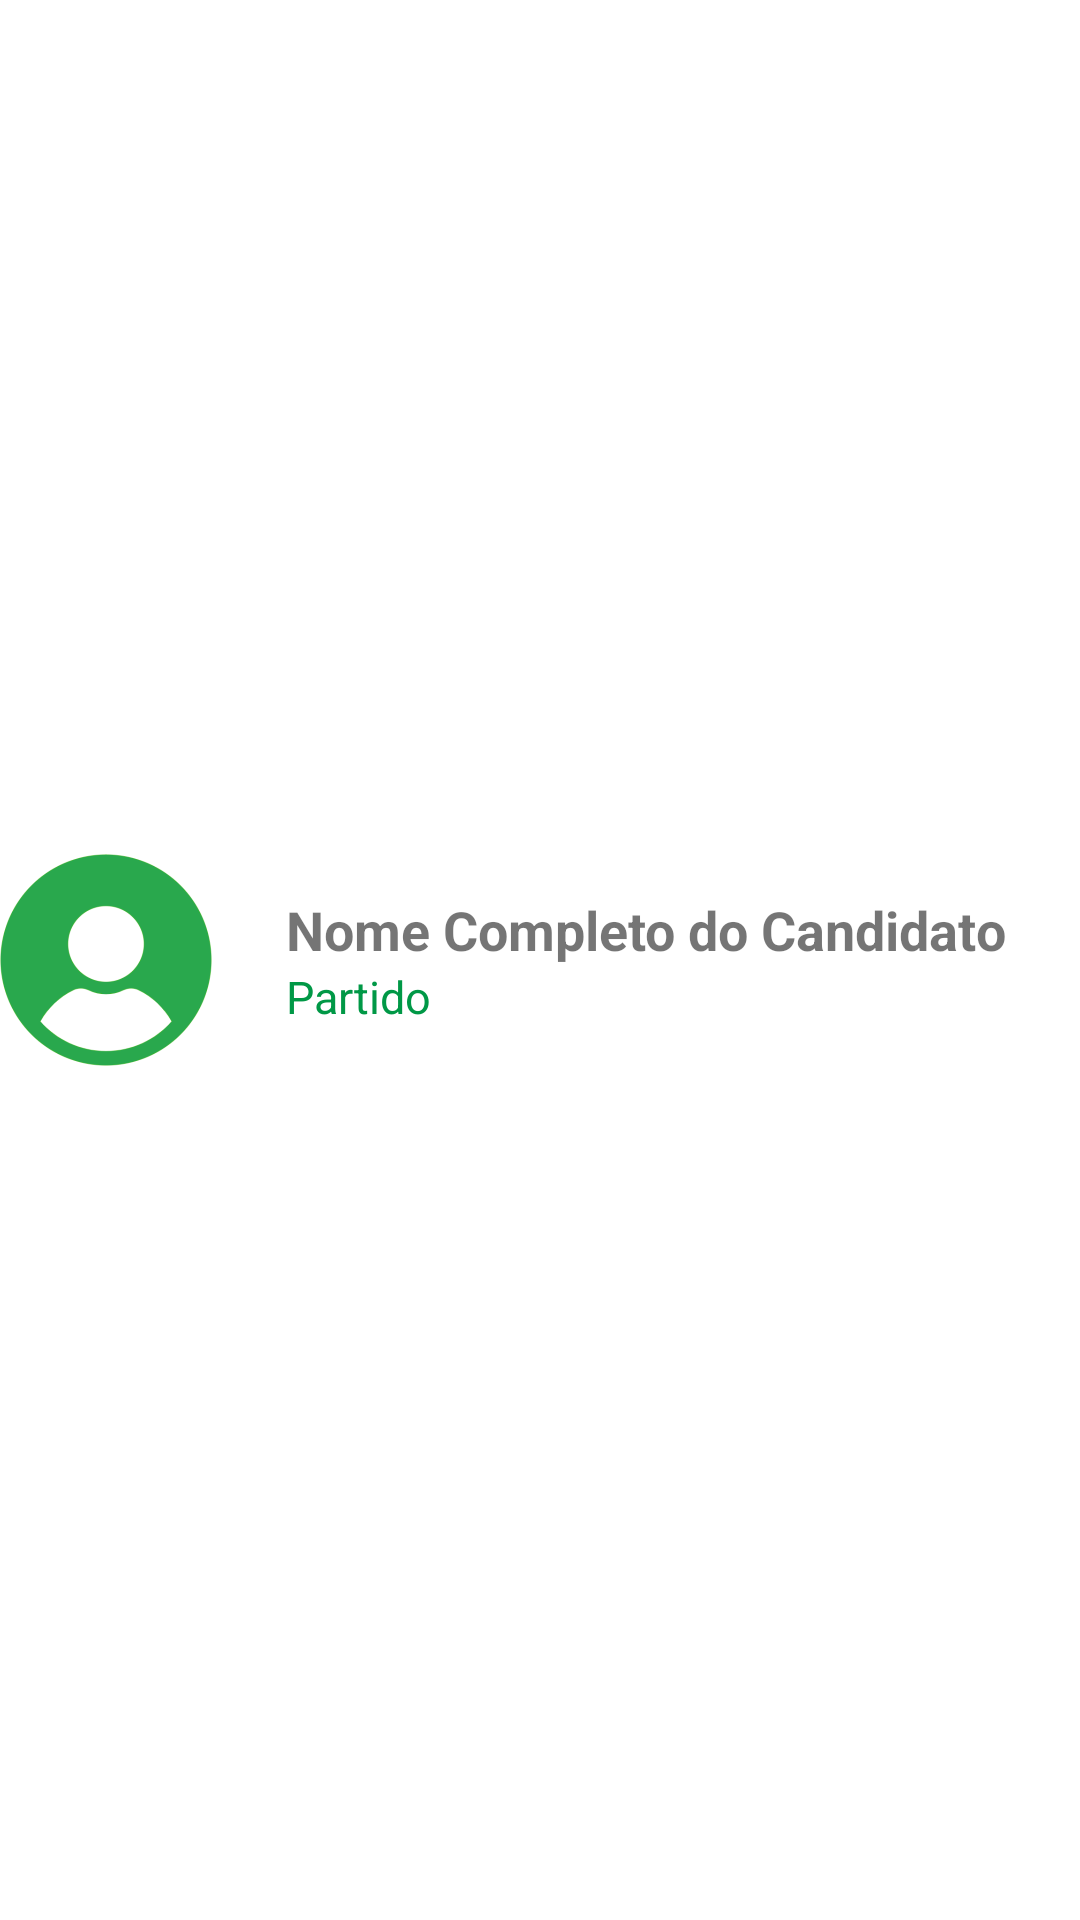

This screen was rendered from an Android layout file. Write that file and the resources it references.
<!-- AndroidManifest.xml: application theme Theme.PoliticaOn -->
<!-- res/layout/card_candidato.xml -->
<?xml version="1.0" encoding="utf-8"?>
<androidx.constraintlayout.widget.ConstraintLayout xmlns:android="http://schemas.android.com/apk/res/android"
    xmlns:app="http://schemas.android.com/apk/res-auto"
    android:layout_width="match_parent"
    android:layout_height="wrap_content">

    <LinearLayout
        android:id="@+id/viewCandidato"
        android:layout_width="370dp"
        android:layout_height="wrap_content"
        android:paddingTop="5dp"
        android:paddingBottom="5dp"
        android:orientation="horizontal"
        app:layout_constraintBottom_toBottomOf="parent"
        app:layout_constraintEnd_toEndOf="parent"
        app:layout_constraintStart_toStartOf="parent"
        app:layout_constraintTop_toTopOf="parent">

        <ImageView
            android:id="@+id/imgDoCandidato"
            android:layout_width="80dp"
            android:layout_height="80dp"
            android:layout_gravity="center"
            android:layout_marginEnd="20dp"
            android:contentDescription="Foto do candidato"
            android:scaleType="fitCenter"
            android:src="@drawable/candidato_default"
            />

        <LinearLayout
            android:layout_width="wrap_content"
            android:layout_height="wrap_content"
            android:layout_gravity="center"
            android:orientation="vertical">

            <TextView
                android:id="@+id/tvNomeCandidato"
                android:layout_width="wrap_content"
                android:layout_height="wrap_content"
                android:text="Nome Completo do Candidato"
                android:textSize="18sp"
                android:textStyle="bold"
                android:textAllCaps="false" />

            <TextView
                android:id="@+id/tvPartidoCandidato"
                android:layout_width="wrap_content"
                android:layout_height="wrap_content"
                android:text="Partido"
                android:textColor="@color/verde_titulo"
                android:textSize="15sp" />
        </LinearLayout>
    </LinearLayout>
</androidx.constraintlayout.widget.ConstraintLayout>
<!-- resources referenced by this layout -->
<resources>
  <color name="verde_titulo">#009846</color>
  <!-- drawable candidato_default: png bitmap (drawable, 35449 bytes) -->
  <style name="Theme.PoliticaOn" parent="Theme.MaterialComponents.DayNight.NoActionBar">
          
          <item name="colorPrimary">@color/cinza_claro</item>
          <item name="colorPrimaryVariant">#009846</item>
          <item name="colorOnPrimary">@color/white</item>
          
          <item name="colorSecondary">@color/teal_200</item>
          <item name="colorSecondaryVariant">@color/teal_700</item>
          <item name="colorOnSecondary">@color/black</item>
          
          <item name="android:statusBarColor" tools:targetApi="l">?attr/colorPrimaryVariant</item>
          
      </style>
  <color name="cinza_claro">#EFEFEF</color>
  <color name="white">#FFFFFFFF</color>
  <color name="teal_200">#FF03DAC5</color>
  <color name="teal_700">#FF018786</color>
  <color name="black">#FF000000</color>
</resources>
